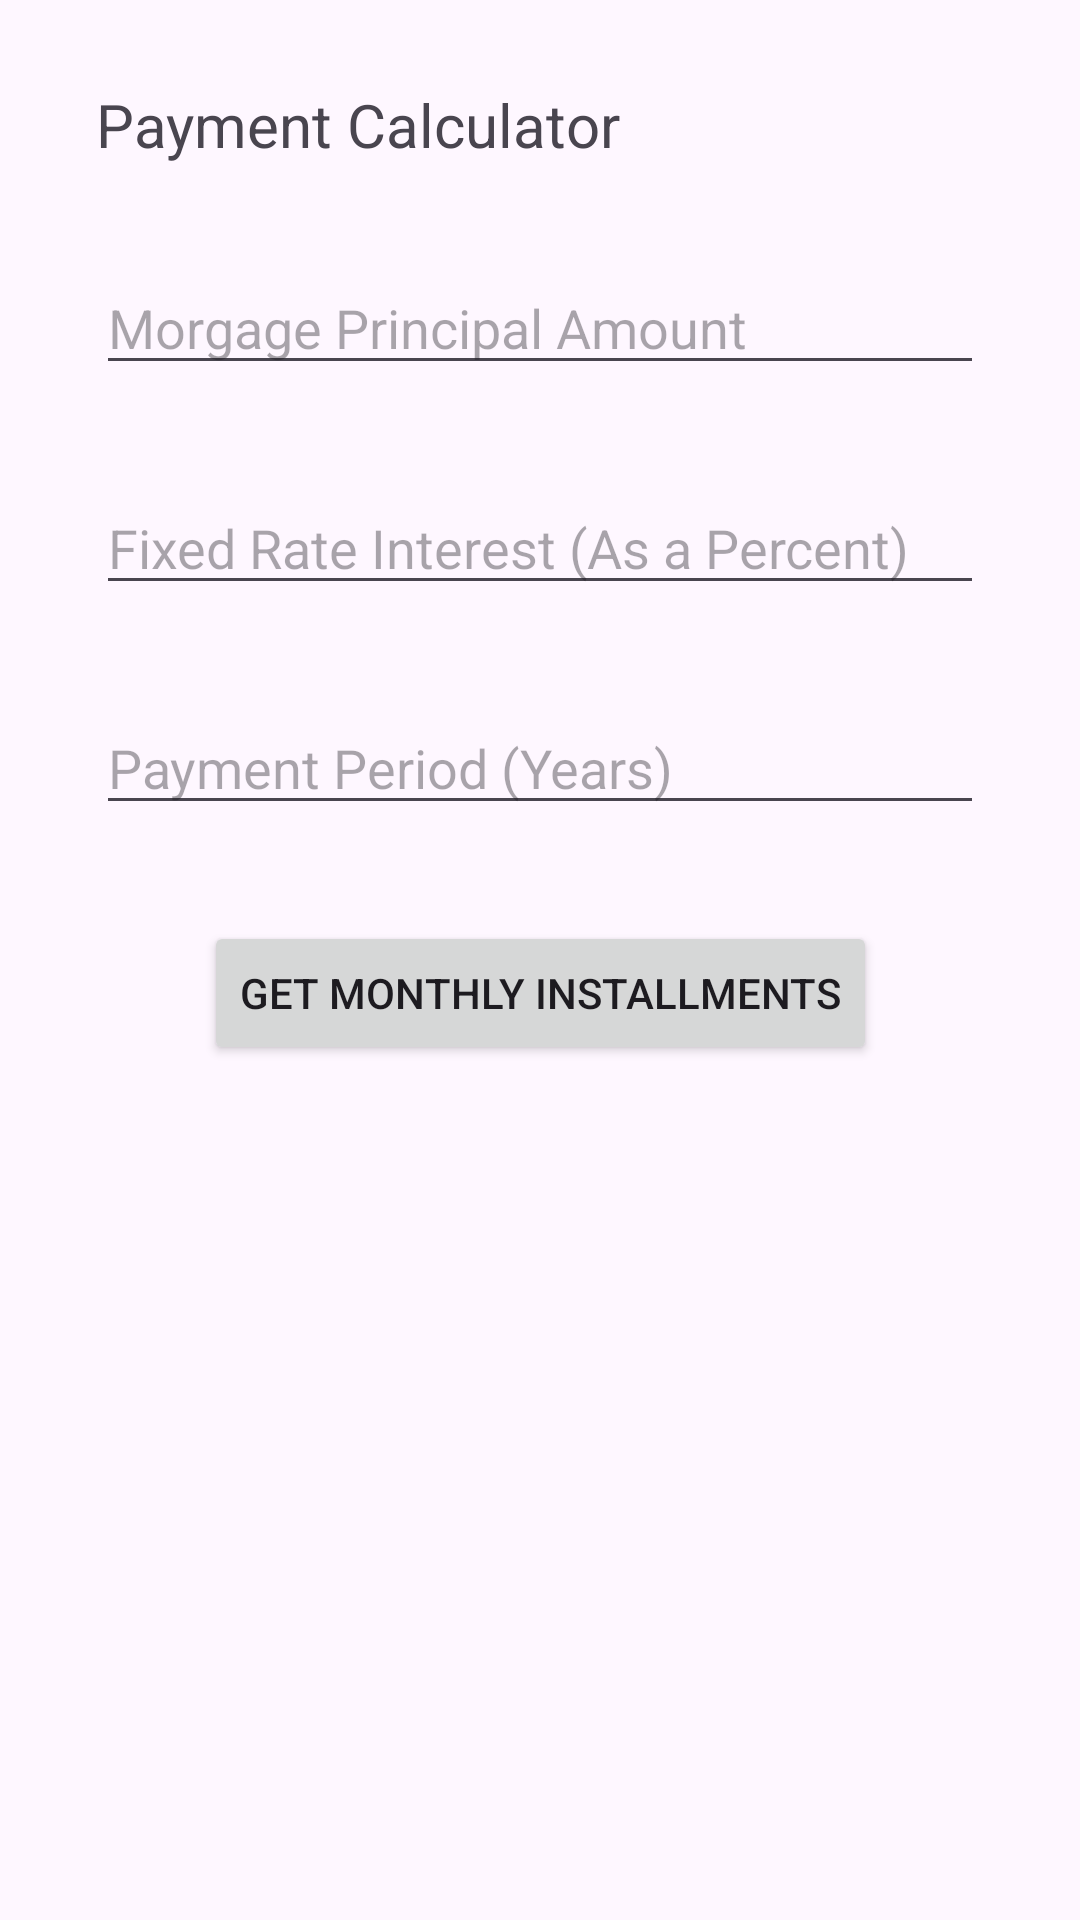

Write the Android layout XML for this screen, with the resource values it uses.
<!-- AndroidManifest.xml: application theme Theme.Assignment1Mobile -->
<!-- res/layout/activity_main.xml -->
<?xml version="1.0" encoding="utf-8"?>
<androidx.constraintlayout.widget.ConstraintLayout xmlns:android="http://schemas.android.com/apk/res/android"
    xmlns:app="http://schemas.android.com/apk/res-auto"
    xmlns:tools="http://schemas.android.com/tools"
    android:layout_width="match_parent"
    android:layout_height="match_parent"
    tools:context=".MainActivity">


    <EditText
        android:id="@+id/morgagePrincipal"
        android:layout_width="0dp"
        android:layout_height="wrap_content"
        android:layout_marginStart="32dp"
        android:layout_marginTop="32dp"
        android:layout_marginEnd="32dp"
        android:ems="10"
        android:hint="Morgage Principal Amount"
        android:inputType="text"
        app:layout_constraintEnd_toEndOf="parent"
        app:layout_constraintStart_toStartOf="parent"
        app:layout_constraintTop_toBottomOf="@+id/titleView" />

    <EditText
        android:id="@+id/interestRate"
        android:layout_width="0dp"
        android:layout_height="wrap_content"
        android:layout_marginStart="32dp"
        android:layout_marginTop="32dp"
        android:layout_marginEnd="32dp"
        android:ems="10"
        android:hint="Fixed Rate Interest (As a Percent)"
        android:inputType="text"
        app:layout_constraintEnd_toEndOf="parent"
        app:layout_constraintStart_toStartOf="parent"
        app:layout_constraintTop_toBottomOf="@+id/morgagePrincipal" />

    <EditText
        android:id="@+id/paymentPeriod"
        android:layout_width="0dp"
        android:layout_height="wrap_content"
        android:layout_marginStart="32dp"
        android:layout_marginTop="32dp"
        android:layout_marginEnd="32dp"
        android:ems="10"
        android:hint="Payment Period (Years)"
        android:inputType="text"
        app:layout_constraintEnd_toEndOf="parent"
        app:layout_constraintStart_toStartOf="parent"
        app:layout_constraintTop_toBottomOf="@+id/interestRate" />

    <Button
        android:id="@+id/getMonthly"
        android:layout_width="wrap_content"
        android:layout_height="wrap_content"
        android:layout_marginTop="32dp"
        android:text="Get Monthly Installments"
        app:layout_constraintEnd_toEndOf="parent"
        app:layout_constraintStart_toStartOf="parent"
        app:layout_constraintTop_toBottomOf="@+id/paymentPeriod" />

    <TextView
        android:id="@+id/errorMessage"
        android:layout_width="wrap_content"
        android:layout_height="wrap_content"
        android:layout_marginTop="53dp"
        app:layout_constraintEnd_toEndOf="parent"
        app:layout_constraintStart_toStartOf="parent"
        app:layout_constraintTop_toBottomOf="@+id/getMonthly" />

    <TextView
        android:id="@+id/titleView"
        android:layout_width="wrap_content"
        android:layout_height="wrap_content"
        android:layout_marginStart="32dp"
        android:layout_marginTop="28dp"
        android:text="Payment Calculator"
        android:textSize="20sp"
        app:layout_constraintEnd_toEndOf="parent"
        app:layout_constraintHorizontal_bias="0.0"
        app:layout_constraintStart_toStartOf="parent"
        app:layout_constraintTop_toTopOf="parent" />

</androidx.constraintlayout.widget.ConstraintLayout>
<!-- resources referenced by this layout -->
<resources>
  <style name="Theme.Assignment1Mobile" parent="Base.Theme.Assignment1Mobile" />
  <style name="Base.Theme.Assignment1Mobile" parent="Theme.Material3.DayNight.NoActionBar">
          
          
      </style>
</resources>
